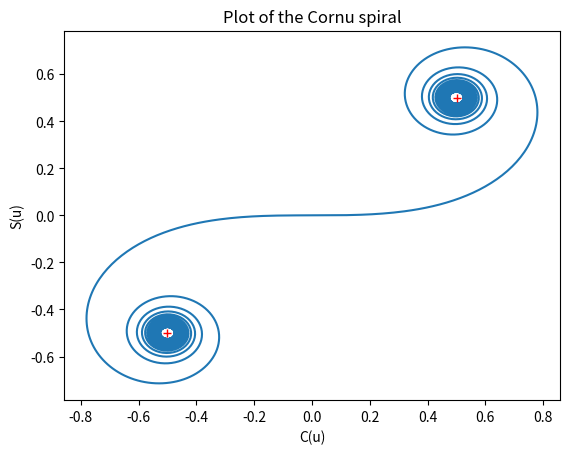

The script that saved this image:
import numpy as np
import matplotlib
matplotlib.use('pdf') # required to compile on MCS over SSH
import matplotlib.pyplot as plt
from scipy import integrate


def function_c(x):
    return np.cos((np.pi*x**2)/2)

def function_s(x):
    return np.sin((np.pi*x**2)/2)

def plot(c_list, s_list):
    fig, ax = plt.subplots()
    ax.set_xlabel("C(u)")
    ax.set_ylabel("S(u)")
    ax.set_title("Plot of the Cornu spiral")
    plt.plot(c_list, s_list)
    plt.plot(0.5, 0.5, "r+")
    plt.plot(-0.5, -0.5, "r+")
    plt.savefig("core_two_cornu_spiral_plot.pdf")


def main():
    # u_array is an array of u values to calculate c and s for
    u_array = np.linspace(-4*np.pi, 4*np.pi, 2000)
    c_list = []
    s_list = []
    for u in u_array:
        c, err = integrate.quad(function_c, 0 ,u)
        s, err = integrate.quad(function_s, 0 ,u)
        c_list.append(c)
        s_list.append(s)
    plot(c_list, s_list)

if __name__ == "__main__":
    main()